Photos from the image-classification dataset "dataset_processed" in the GitHub repository snehadpatel/Local-Vegetable-Variety-Classifier. Its 5 classes are: green chilli Marcha, ladies finger, pointed gourd, ivy gourd, peas.

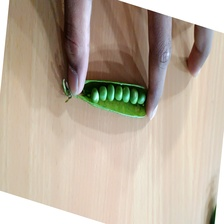
Label: peas

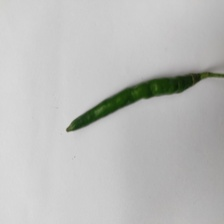
Label: green chilli Marcha

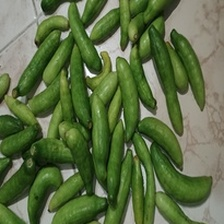
Label: ivy gourd

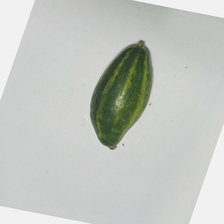
Label: pointed gourd

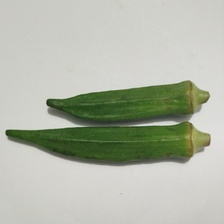
Label: ladies finger

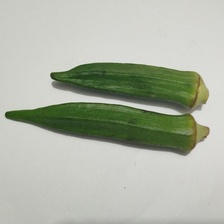
Label: ladies finger
